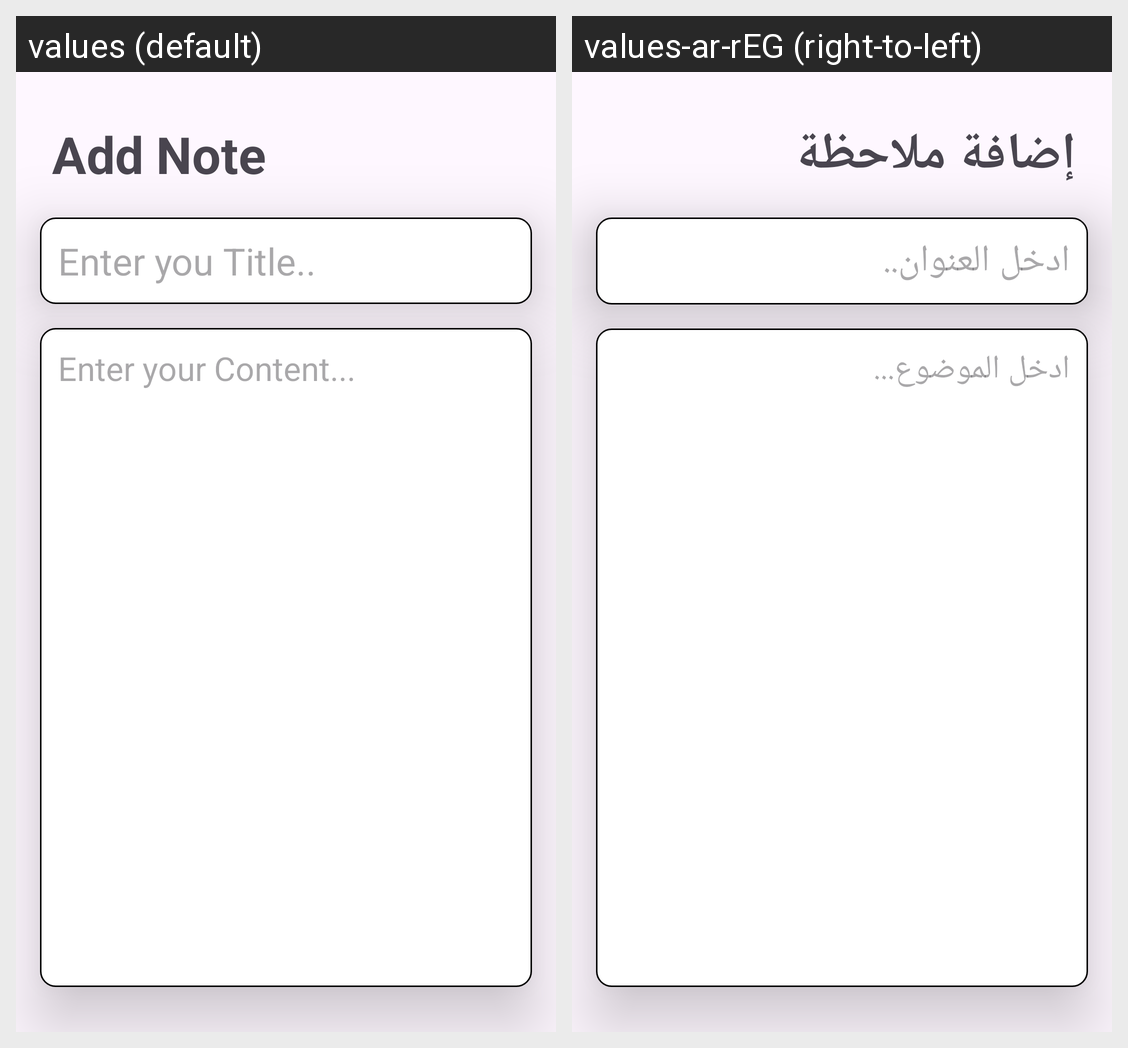

Strings drawn on this Android screen and how each of the app's shown locales translates them:
Android screen res/layout/activity_add_note.xml rendered under 2 locales, left to right: values (default), values-ar-rEG (right-to-left). Device: Nexus 5 (rendered at 1080×1920; each locale shown at half size, 540×960, under a caption strip naming it); theme Theme.CRUDsqlLite.
Strings drawn on this screen, with the default value and each locale's value (text and hints the layout hard-codes, and strings that could not be matched under every locale, appear in the picture but are not listed):

add_note
  values: Add Note
  values-ar-rEG: إضافة ملاحظة

add_title_hint
  values: Enter you Title..
  values-ar-rEG: ادخل العنوان..

add_content_hint
  values: Enter your Content...
  values-ar-rEG: ادخل الموضوع...
